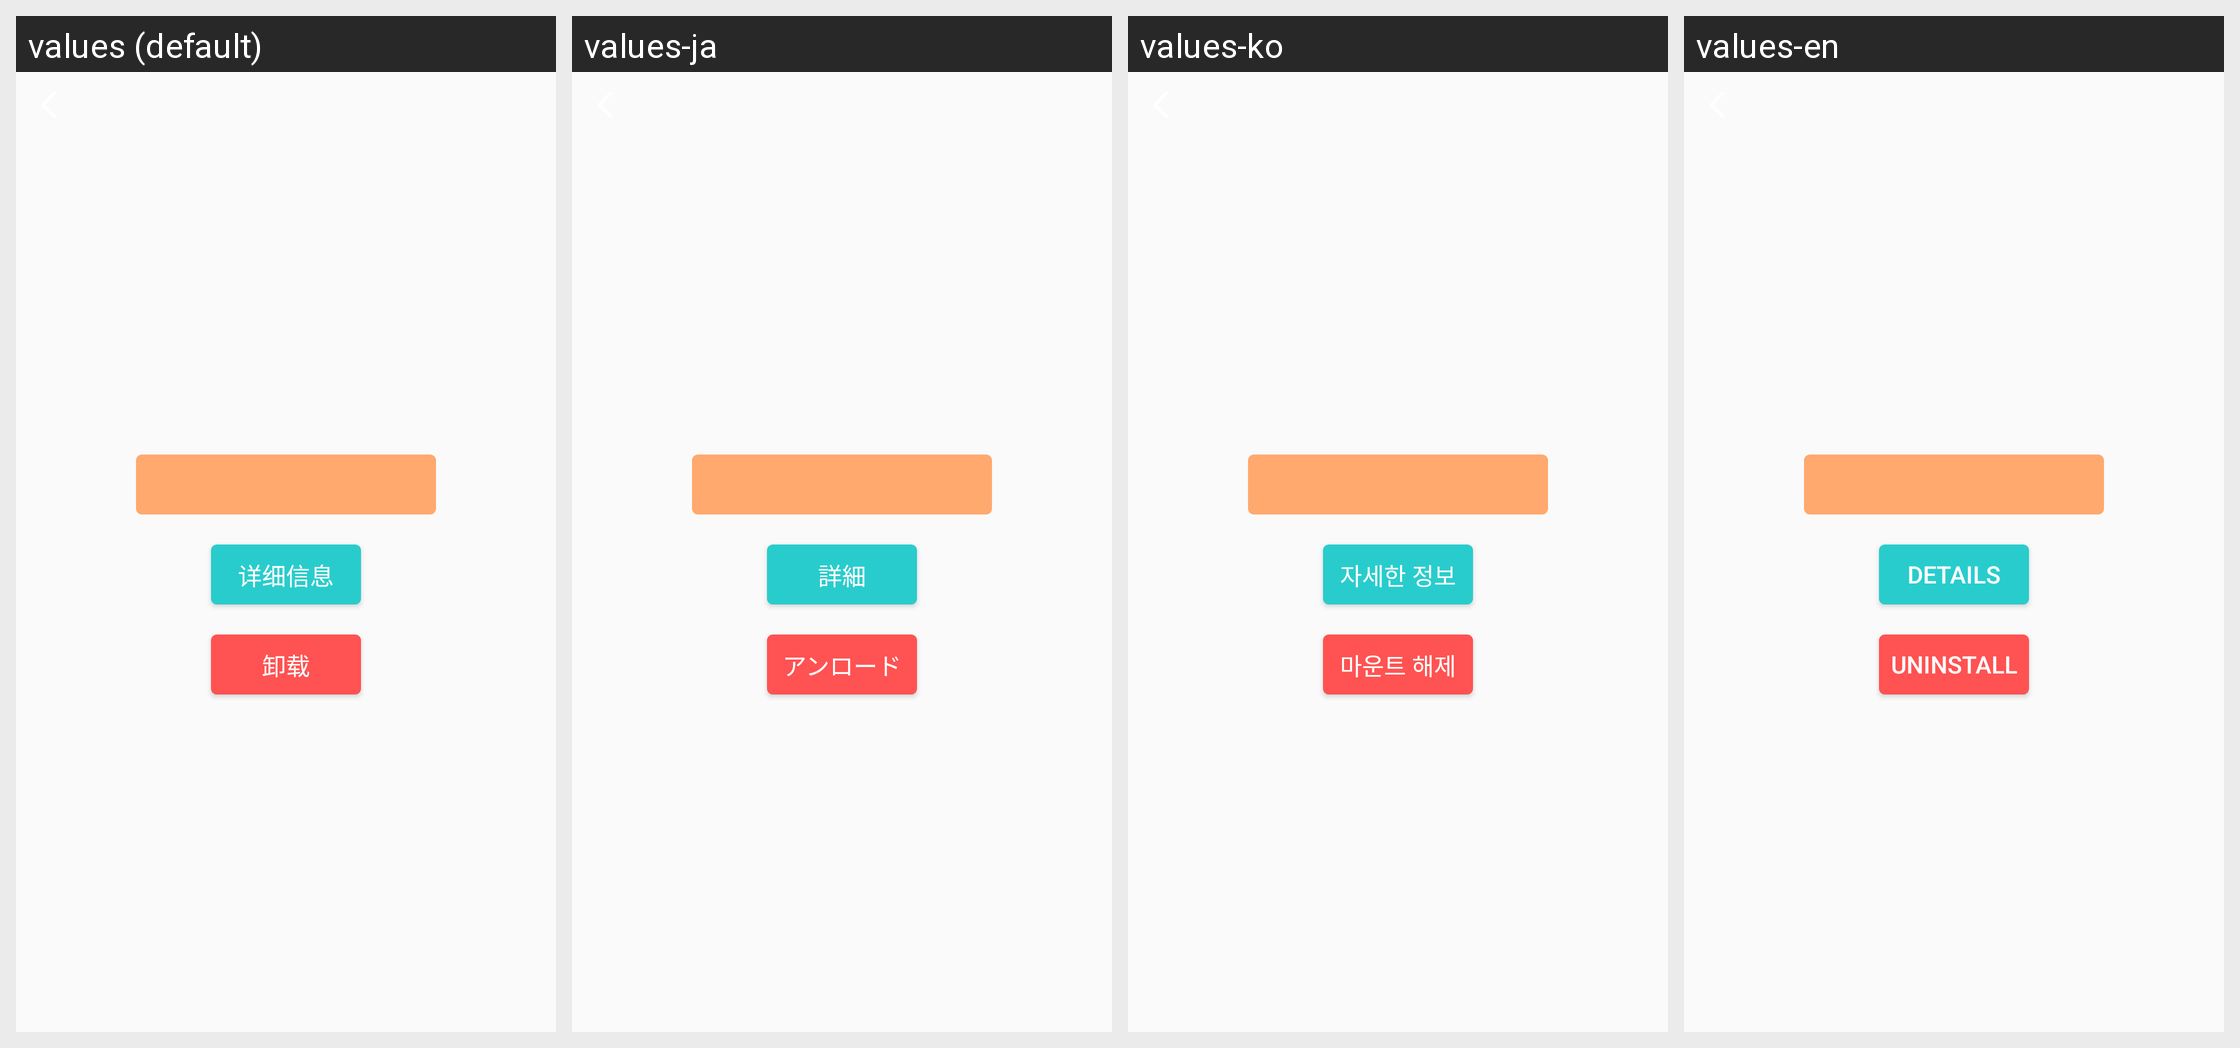

Here is an Android app screen in its default locale and in the app's own translations. Write out the translated-string differences for the strings that appear on this screen.
Android screen res/layout/include_app_info_detail.xml rendered under 4 locales, left to right: values (default), values-ja, values-ko, values-en. Device: Nexus 5 (rendered at 1080×1920; each locale shown at half size, 540×960, under a caption strip naming it); theme AppTheme.NoActionBar.
Other locales in the repository, not shown: values-zh.
Strings drawn on this screen, with the default value and each locale's value (text and hints the layout hard-codes, and strings that could not be matched under every locale, appear in the picture but are not listed):

btn_app_info_detail
  values: 详细信息
  values-ja: 詳細
  values-ko: 자세한 정보
  values-en: details

btn_uninstall_app
  values: 卸载
  values-ja: アンロード
  values-ko: 마운트 해제
  values-en: uninstall
